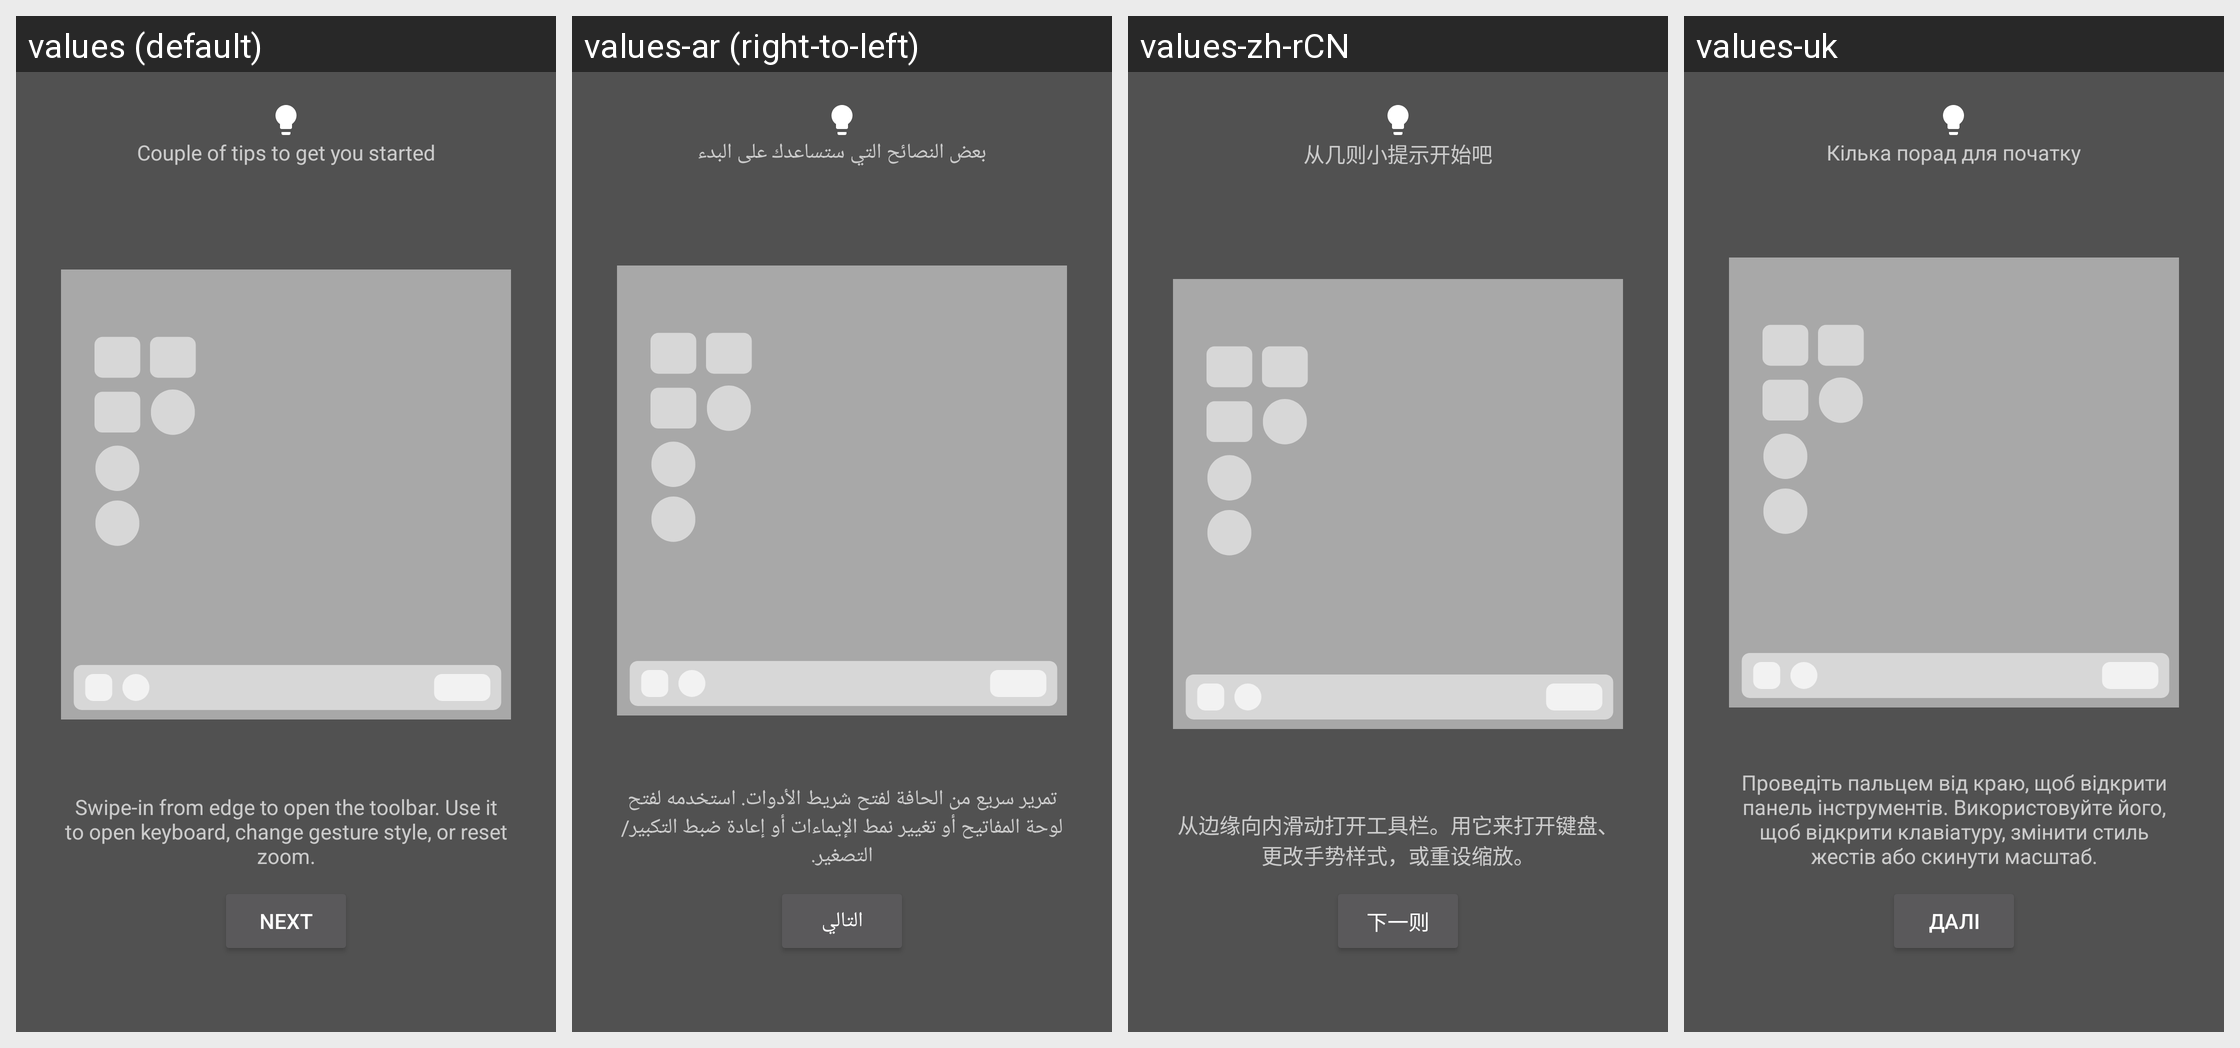

Strings drawn on this Android screen and how each of the app's shown locales translates them:
Android screen res/layout/viewer_help.xml rendered under 4 locales, left to right: values (default), values-ar (right-to-left), values-zh-rCN, values-uk. Device: Nexus 5 (rendered at 1080×1920; each locale shown at half size, 540×960, under a caption strip naming it); theme Theme.MaterialComponents.DayNight.NoActionBar.
Other locales in the repository, not shown: values-ckb, values-cs, values-de, values-fa, values-fr, values-gl, values-it, values-ko, values-lv, values-nb-rNO, values-pl, values-pt, values-pt-rBR, values-ru, values-sr, values-ta, values-tr, values-zh-rTW.
Strings drawn on this screen, with the default value and each locale's value (text and hints the layout hard-codes, and strings that could not be matched under every locale, appear in the picture but are not listed):

msg_viewer_tips_label
  values: Couple of tips to get you started
  values-ar: بعض النصائح التي ستساعدك على البدء
  values-zh-rCN: 从几则小提示开始吧
  values-uk: Кілька порад для початку

tip_toolbar_usage
  values: Swipe-in from edge to open the toolbar. Use it to open keyboard, change gesture style, or reset zoom.
  values-ar: تمرير سريع من الحافة لفتح شريط الأدوات. استخدمه لفتح لوحة المفاتيح أو تغيير نمط الإيماءات أو إعادة ضبط التكبير/التصغير.
  values-zh-rCN: 从边缘向内滑动打开工具栏。用它来打开键盘、更改手势样式，或重设缩放。
  values-uk: Проведіть пальцем від краю, щоб відкрити панель інструментів. Використовуйте його, щоб відкрити клавіатуру, змінити стиль жестів або скинути масштаб.

title_next
  values: Next
  values-ar: التالي
  values-zh-rCN: 下一则
  values-uk: Далі
